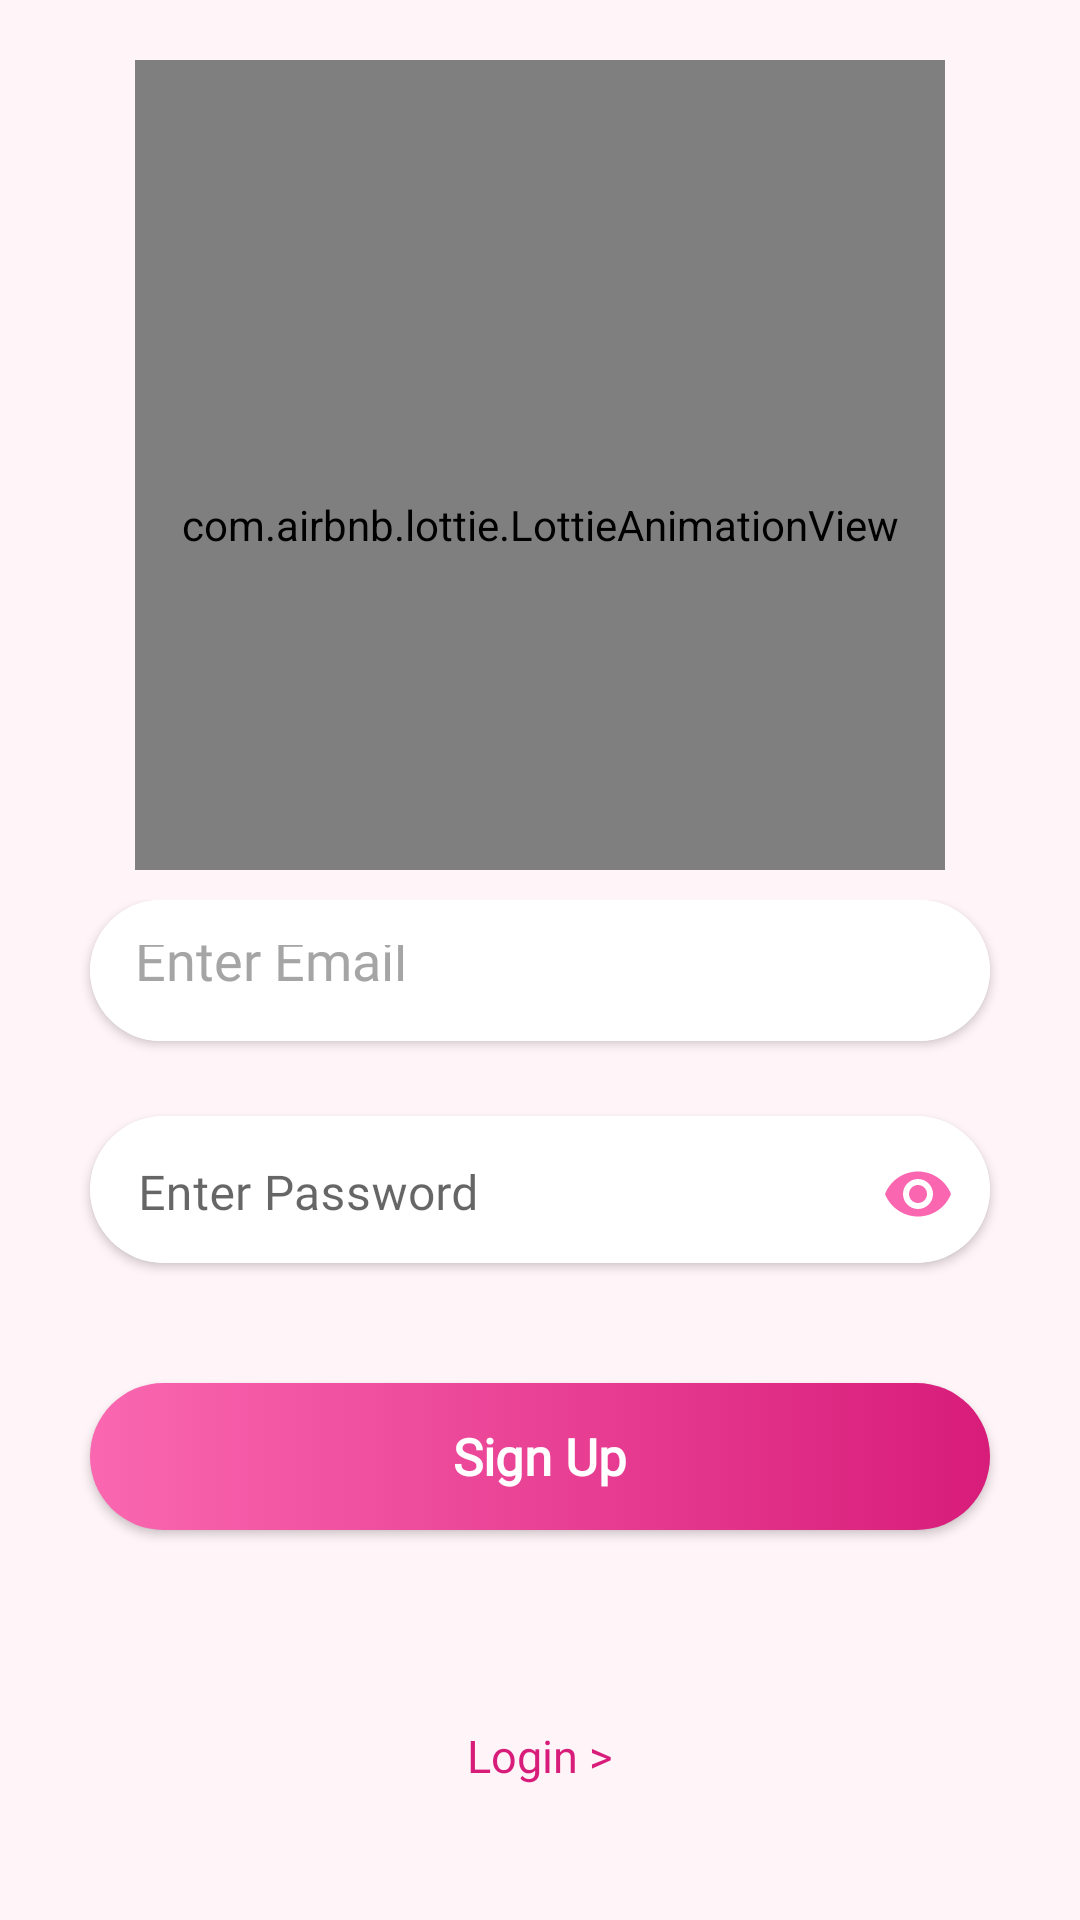

Reconstruct the res/layout file that produces this screen, plus the resources it refers to.
<!-- AndroidManifest.xml: application theme Theme.WOMEN_SAFETY_APP -->
<!-- res/layout/activity_signup.xml -->
<?xml version="1.0" encoding="utf-8"?>
<RelativeLayout xmlns:android="http://schemas.android.com/apk/res/android"
    android:layout_width="match_parent"
    android:layout_height="match_parent"
    xmlns:tools="http://schemas.android.com/tools"
    android:background="@color/light_pink"
    xmlns:app="http://schemas.android.com/apk/res-auto"
    tools:context=".SignupActivity">

    <com.airbnb.lottie.LottieAnimationView
        android:layout_width="270dp"
        android:layout_height="270dp"
        app:lottie_autoPlay="true"
        android:paddingTop="40dp"
        app:lottie_loop="true"
        android:layout_centerHorizontal="true"
        android:layout_marginTop="20dp"
        app:lottie_rawRes="@raw/hand_lottie">
    </com.airbnb.lottie.LottieAnimationView>

    <LinearLayout
        android:layout_width="match_parent"
        android:layout_height="match_parent"
        android:orientation="vertical"
        android:gravity="center_horizontal"
        android:layout_marginTop="300dp">


        <androidx.cardview.widget.CardView
            android:layout_width="300dp"
            android:layout_height="47dp"
            android:outlineAmbientShadowColor="#673AB7"
            app:cardElevation="2dp"
            android:layout_marginRight="30dp"
            android:layout_marginLeft="30dp"
            app:cardCornerRadius="26dp">



            <EditText
                android:id="@+id/eEmail"
                android:layout_width="match_parent"
                android:layout_height="match_parent"
                android:textColorHint="#A5A5A5"
                android:inputType="textEmailAddress"
                android:hint="Enter Email"
                android:fontFamily="@font/regular"
                android:padding="15dp"
                android:background="@color/white" />

        </androidx.cardview.widget.CardView>

        <androidx.cardview.widget.CardView
            android:layout_width="300dp"
            android:layout_height="49dp"
            app:cardElevation="2dp"
            android:layout_marginTop="25dp"
            app:cardCornerRadius="26dp" >

            <com.google.android.material.textfield.TextInputLayout
                android:layout_width="match_parent"
                app:passwordToggleEnabled="true"
                app:passwordToggleTint="@color/pink2"
                android:layout_height="52dp">

                <EditText
                    android:id="@+id/ePass"
                    android:layout_width="match_parent"
                    android:layout_height="match_parent"
                    android:textColorHint="#A5A5A5"
                    android:hint="Enter Password"
                    android:fontFamily="@font/regular"
                    android:inputType="textPassword"
                    android:padding="15dp"
                    android:background="@color/white" />

            </com.google.android.material.textfield.TextInputLayout>
        </androidx.cardview.widget.CardView>


        <androidx.appcompat.widget.AppCompatButton
            android:id="@+id/btnSignup"
            android:layout_width="300dp"
            android:layout_height="49dp"
            android:layout_marginTop="40dp"
            android:fontFamily="@font/bold"
            android:background="@drawable/btn_pink_bg_rounded"
            android:inputType="textCapSentences"
            android:elevation="10dp"
            android:padding="10dp"
            android:text="Sign Up"
            android:shadowColor="#7061D7"
            android:textColor="@color/white"
            android:textSize="17sp"
            android:textStyle="bold"
            android:onClick="login2"/>

        <TextView
            android:id="@+id/txtSkip"
            android:layout_width="wrap_content"
            android:layout_height="wrap_content"
            android:layout_gravity="center"
            android:text="Login >"
            android:layout_marginTop="65dp"
            android:textColor="@color/dark_pink"
            android:fontFamily="@font/regular"
            android:textSize="15sp"
            android:textStyle="normal"
            android:onClick="signup2"/>
    </LinearLayout>


</RelativeLayout>
<!-- resources referenced by this layout -->
<resources>
  <color name="dark_pink">#D81C7A</color>
  <color name="light_pink">#FFF4f8</color>
  <color name="pink2">#FA67B0</color>
  <color name="white">#FFFFFFFF</color>
  <!-- drawable btn_pink_bg_rounded (drawable) -->
  <?xml version="1.0" encoding="utf-8"?>
  <selector xmlns:android="http://schemas.android.com/apk/res/android">
      <item>
  
          <shape
              android:shape="rectangle">
  
  
              <corners
                  android:radius="26dp">
              </corners>
              <gradient
                  android:startColor="@color/pink2"
                  android:endColor="@color/dark_pink"/>
  
          </shape>
  
  
      </item>
  </selector>
  <style name="Theme.WOMEN_SAFETY_APP" parent="Theme.MaterialComponents.DayNight.NoActionBar">
          
          <item name="colorPrimary">@color/icon_color</item>
          <item name="colorPrimaryVariant">@color/purple_700</item>
          <item name="colorOnPrimary">@color/white</item>
          
          <item name="colorSecondary">@color/teal_200</item>
          <item name="colorSecondaryVariant">@color/teal_700</item>
          <item name="colorOnSecondary">@color/black</item>
          
          <item name="android:statusBarColor">?attr/colorPrimaryVariant</item>
          
      </style>
  <color name="icon_color">#FA67B0</color>
  <color name="purple_700">#DA267D</color>
  <color name="teal_200">#FF03DAC5</color>
  <color name="teal_700">#FF018786</color>
  <color name="black">#FF000000</color>
</resources>
